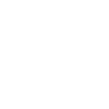
t = 0.00 s
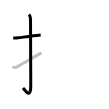
t = 2.25 s
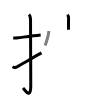
t = 4.50 s
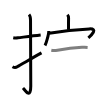
t = 6.50 s
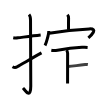
t = 8.75 s
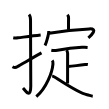
t = 11.00 s

The animated SVG that drew these frames (rendered in a browser with its animation timeline set to each time). Animation: 11 SMIL elements (animate=11); one cycle of 11.00 s.

<svg width="109px" height="109px" viewBox="0 0 px 109px" xmlns="http://www.w3.org/2000/svg" xmlns:xlink="http://www.w3.org/1999/xlink" xml:space="preserve" version="1.1"  baseProfile="full">
<path d="M13.25,37.73c1.56,0.31,3.11,0.34,4.65,0.07c5.56-0.69,14.31-1.86,22.77-2.81" style="fill:none;stroke:black;stroke-width:3;opacity:0">
  <animate attributeType="CSS" attributeName="opacity" from="0" to="1" begin="0s" dur="1s" repeatCount="Indefinite" fill="freeze" />
</path>
<path d="M29.02,14.5c0.87,0.87,1.51,2.74,1.51,5.77c0,15.23,0.24,54.21,0.24,65.65c0,14.25-6.32,3.53-7.77,2" style="fill:none;stroke:black;stroke-width:3;opacity:0">
  <animate attributeType="CSS" attributeName="opacity" from="0" to="1" begin="1s" dur="1s" repeatCount="Indefinite" fill="freeze" />
</path>
<path d="M12.5,66.7c1.75,1.05,3.31,1.07,4.7,0.05c4.23-2.37,20.49-11.79,24.3-13.83" style="fill:none;stroke:black;stroke-width:3;opacity:0">
  <animate attributeType="CSS" attributeName="opacity" from="0" to="1" begin="2s" dur="1s" repeatCount="Indefinite" fill="freeze" />
</path>
<path d="M67.41,14.67c0.71,0.8,1.18,2.3,1.16,3.4c-0.07,3.46-0.07,8.48-0.07,11.63" style="fill:none;stroke:black;stroke-width:3;opacity:0">
  <animate attributeType="CSS" attributeName="opacity" from="0" to="1" begin="3s" dur="1s" repeatCount="Indefinite" fill="freeze" />
</path>
<path d="M48.79,30.91c0,3.31-2.59,12.43-3.77,14.64" style="fill:none;stroke:black;stroke-width:3;opacity:0">
  <animate attributeType="CSS" attributeName="opacity" from="0" to="1" begin="4s" dur="1s" repeatCount="Indefinite" fill="freeze" />
</path>
<path d="M49.12,33.32c10.66-1.87,30.15-3.98,40.19-4.43c9.21-0.41,1.92,6.49-0.95,8.92" style="fill:none;stroke:black;stroke-width:3;opacity:0">
  <animate attributeType="CSS" attributeName="opacity" from="0" to="1" begin="5s" dur="1s" repeatCount="Indefinite" fill="freeze" />
</path>
<path d="M51.32,50.21c2.07,0.42,4.07,0.33,6.17,0c4.44-0.7,19.1-2.47,24.51-2.84c1.87-0.12,3.74-0.1,5.61,0.05" style="fill:none;stroke:black;stroke-width:3;opacity:0">
  <animate attributeType="CSS" attributeName="opacity" from="0" to="1" begin="6s" dur="1s" repeatCount="Indefinite" fill="freeze" />
</path>
<path d="M66.16,50.45c0.81,0.42,1.46,1.89,1.46,2.75c0,4.92-0.04,23.67-0.04,30.37" style="fill:none;stroke:black;stroke-width:3;opacity:0">
  <animate attributeType="CSS" attributeName="opacity" from="0" to="1" begin="7s" dur="1s" repeatCount="Indefinite" fill="freeze" />
</path>
<path d="M67.78,66.6c5.97-0.51,8.34-1.03,17.35-2.06c1.45-0.17,1.82-0.17,2.74,0" style="fill:none;stroke:black;stroke-width:3;opacity:0">
  <animate attributeType="CSS" attributeName="opacity" from="0" to="1" begin="8s" dur="1s" repeatCount="Indefinite" fill="freeze" />
</path>
<path d="M52.28,60.46c0.59,0.79,0.77,2.28,0.66,3.56C52.25,72.25,46.5,88,36.31,96.67" style="fill:none;stroke:black;stroke-width:3;opacity:0">
  <animate attributeType="CSS" attributeName="opacity" from="0" to="1" begin="9s" dur="1s" repeatCount="Indefinite" fill="freeze" />
</path>
<path d="M52.19,76.05C55.5,76.5,75.62,92,87.07,94.67c2.13,0.5,3.69,1.32,5.67,1.58" style="fill:none;stroke:black;stroke-width:3;opacity:0">
  <animate attributeType="CSS" attributeName="opacity" from="0" to="1" begin="10s" dur="1s" repeatCount="Indefinite" fill="freeze" />
</path>
</svg>
